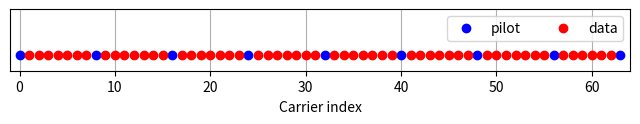
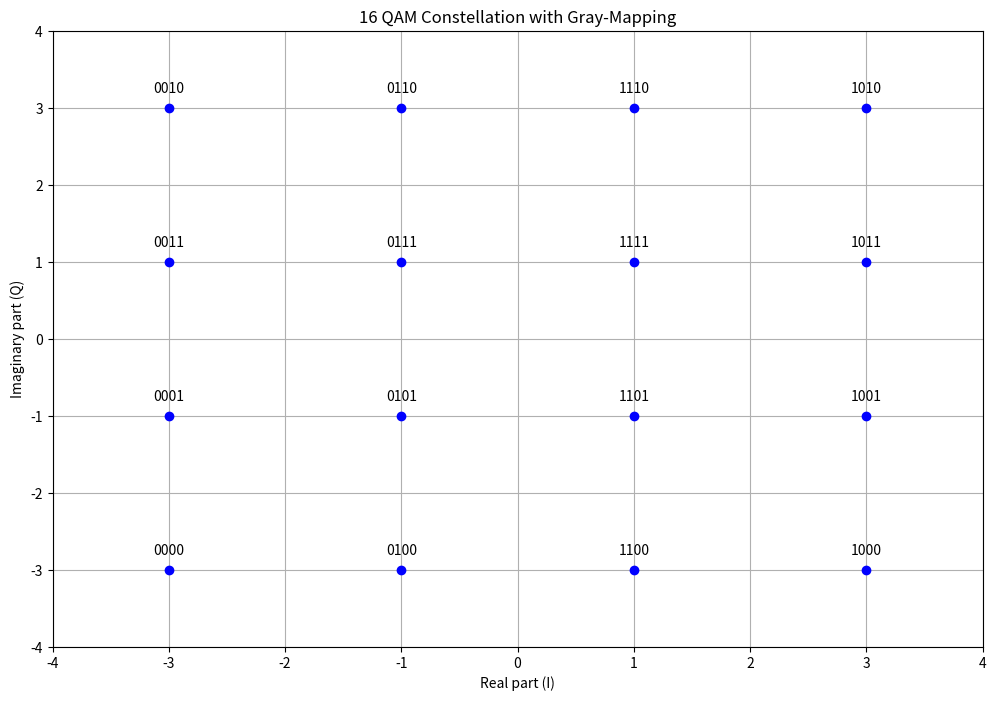
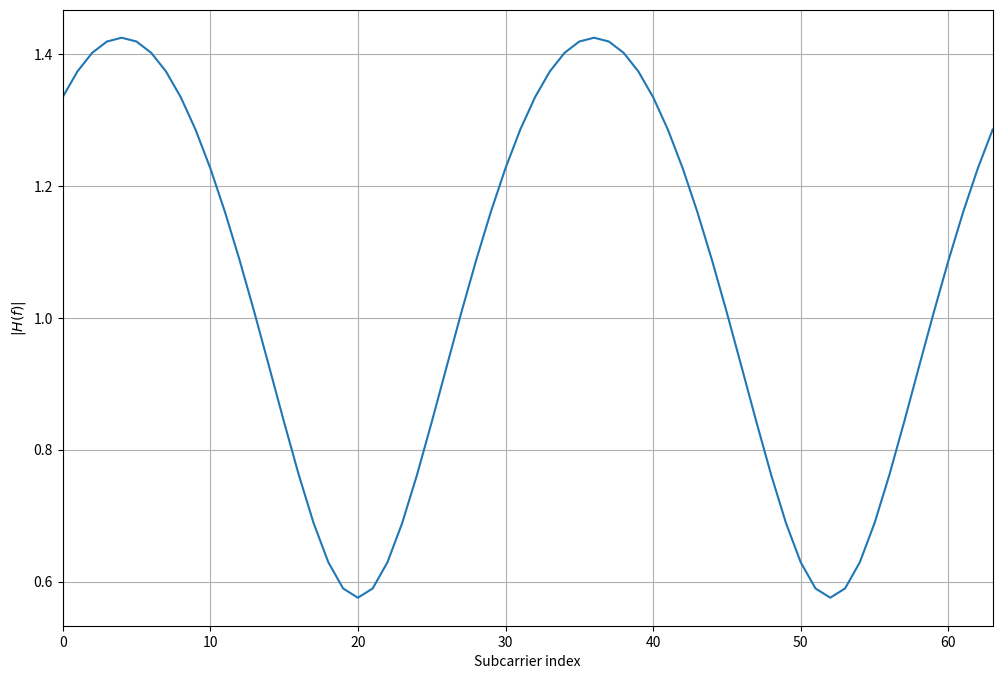
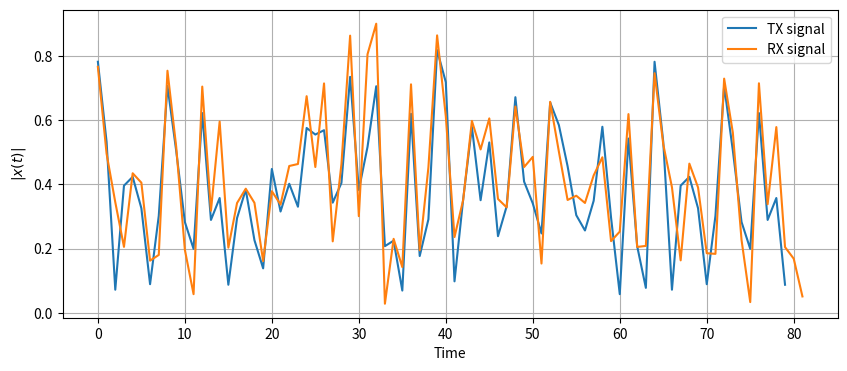
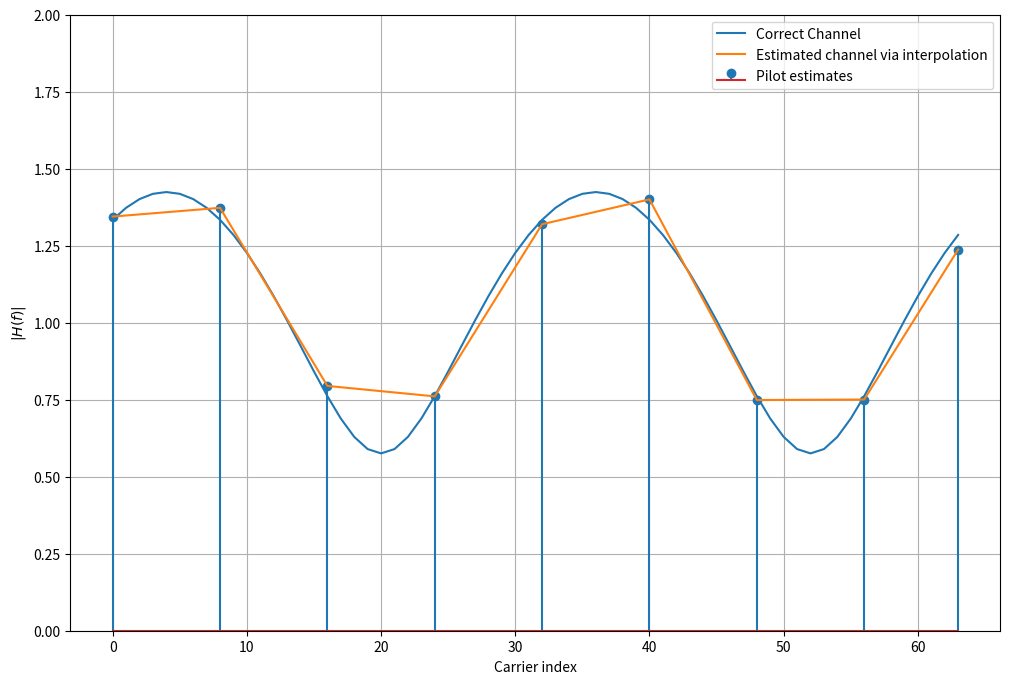
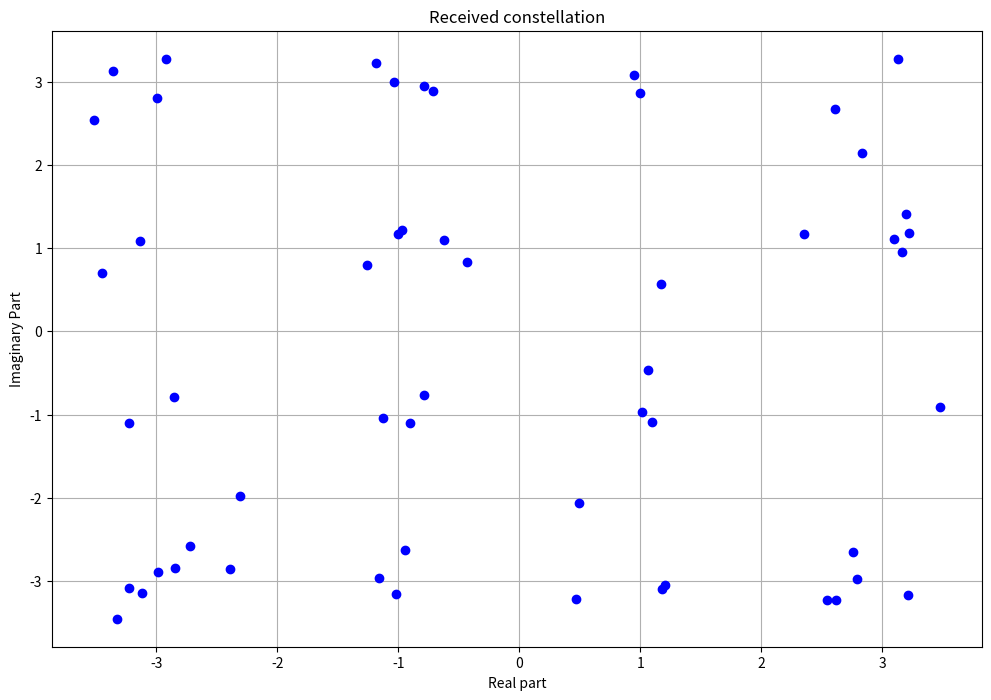
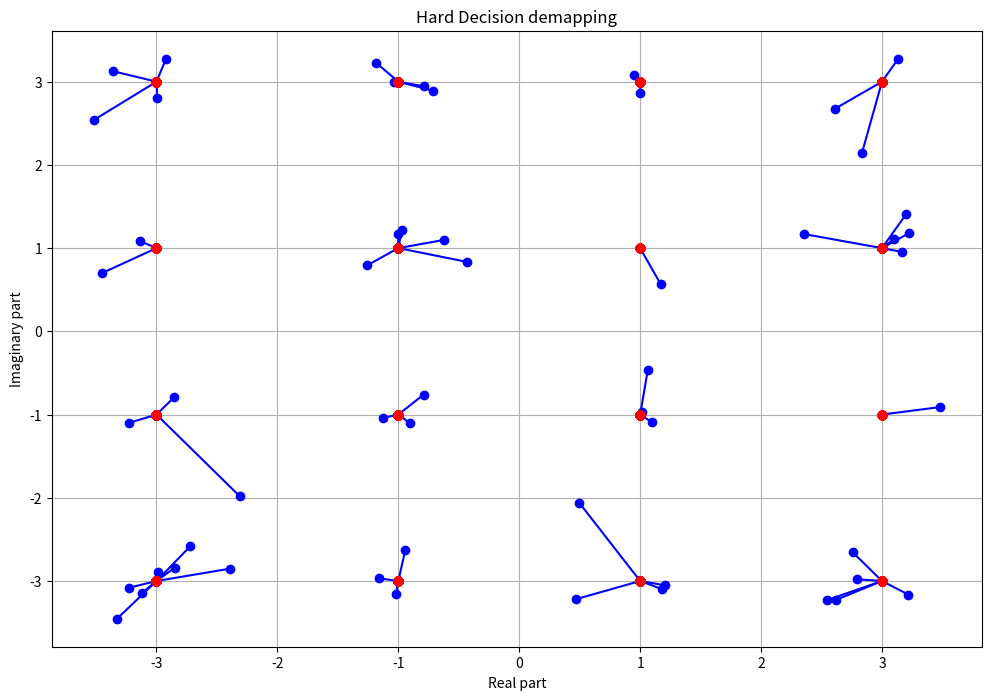

Python code for these plots, in order:
#https://varun19299.github.io/ID4100-Wireless-Lab-IITM/posts/4-ofdm-python/
import numpy as np
import matplotlib.pyplot as plt
import scipy

K = 64 # number of OFDM subcarriers
CP = K//4  # length of the cyclic prefix: 25% of the block
P = 8 # number of pilot carriers per OFDM block
pilotValue = 3+3j # The known value each pilot transmits
allCarriers = np.arange(K)  # indices of all subcarriers ([0, 1, ... K-1])
pilotCarriers = allCarriers[::K//P] # Pilots is every (K/P)th carrier. [ 0,  8, 16, 24, 32, 40, 48, 56]
# For convenience of channel estimation, let's make the last carriers also be a pilot
pilotCarriers = np.hstack([pilotCarriers, np.array([allCarriers[-1]])]) #[ 0,  8, 16, 24, 32, 40, 48, 56, 63] 63 is the last carrier
P = P+1 #9
# data carriers are all remaining carriers
dataCarriers = np.delete(allCarriers, pilotCarriers) #(55,)

print ("allCarriers:   %s" % allCarriers)
print ("pilotCarriers: %s" % pilotCarriers)
print ("dataCarriers:  %s" % dataCarriers)
plt.figure(figsize=(8,0.8))
plt.plot(pilotCarriers, np.zeros_like(pilotCarriers), 'bo', label='pilot')
plt.plot(dataCarriers, np.zeros_like(dataCarriers), 'ro', label='data')
plt.legend(fontsize=10, ncol=2)
plt.xlim((-1,K)); plt.ylim((-0.1, 0.3))
plt.xlabel('Carrier index')
plt.yticks([])
plt.grid(True)

#We consider 16QAM transmission, i.e. we have μ=4 bits per symbol
mu = 4 # bits per symbol (i.e. 16QAM)
payloadBits_per_OFDM = len(dataCarriers)*mu  # number of payload bits per OFDM symbol, 55*4=220

#mapping from groups of 4 bits to a 16QAM constellation symbol
mapping_table = {
    (0,0,0,0) : -3-3j,
    (0,0,0,1) : -3-1j,
    (0,0,1,0) : -3+3j,
    (0,0,1,1) : -3+1j,
    (0,1,0,0) : -1-3j,
    (0,1,0,1) : -1-1j,
    (0,1,1,0) : -1+3j,
    (0,1,1,1) : -1+1j,
    (1,0,0,0) :  3-3j,
    (1,0,0,1) :  3-1j,
    (1,0,1,0) :  3+3j,
    (1,0,1,1) :  3+1j,
    (1,1,0,0) :  1-3j,
    (1,1,0,1) :  1-1j,
    (1,1,1,0) :  1+3j,
    (1,1,1,1) :  1+1j
}
plt.figure(figsize=(12,8))
for b3 in [0, 1]:
    for b2 in [0, 1]:
        for b1 in [0, 1]:
            for b0 in [0, 1]:
                B = (b3, b2, b1, b0)
                Q = mapping_table[B]
                plt.plot(Q.real, Q.imag, 'bo')
                plt.text(Q.real, Q.imag+0.2, "".join(str(x) for x in B), ha='center')
plt.grid(True)
plt.xlim((-4, 4)); plt.ylim((-4,4)); plt.xlabel('Real part (I)'); plt.ylabel('Imaginary part (Q)')
plt.title('16 QAM Constellation with Gray-Mapping')


#The demapping table is simply the inverse mapping of the mapping table:
demapping_table = {v : k for k, v in mapping_table.items()}

# define the wireless channel between transmitter and receiver. Here, we use a two-tap multipath channel with given impulse response channelResponse
channelResponse = np.array([1, 0, 0.3+0.3j])  # the impulse response of the wireless channel
H_exact = np.fft.fft(channelResponse, K)
plt.figure(figsize=(12,8))
plt.plot(allCarriers, abs(H_exact))
plt.xlabel('Subcarrier index'); plt.ylabel('$|H(f)|$'); plt.grid(True); plt.xlim(0, K-1)

SNRdb = 25  # signal to noise-ratio in dB at the receiver 

#starts with a random bit sequence b, generate the according bits by a random generator that draws from a Bernoulli distribution with p=0.5
bits = np.random.binomial(n=1, p=0.5, size=(payloadBits_per_OFDM, ))
print ("Bits count: ", len(bits))
print ("First 20 bits: ", bits[:20])
print ("Mean of bits (should be around 0.5): ", np.mean(bits))

#The bits are now sent to a serial-to-parallel converter, which groups the bits for the OFDM frame into a groups of mu bits (i.e. one group for each subcarrier):
def SP(bits):
    return bits.reshape((len(dataCarriers), mu))
bits_SP = SP(bits) #(55, 4)
print ("First 5 bit groups")
print (bits_SP[:5,:])

#the bits groups are sent to the mapper. The mapper converts the groups into complex-valued constellation symbols according to the mapping_table.
def Mapping(bits):
    return np.array([mapping_table[tuple(b)] for b in bits])
QAM = Mapping(bits_SP) #(55,)
print ("First 5 QAM symbols and bits:")
print (bits_SP[:5,:])
print (QAM[:5])

#create the overall OFDM data, we need to put the data and pilots into the OFDM carriers:
def OFDM_symbol(QAM_payload):
    symbol = np.zeros(K, dtype=complex) # the overall K subcarriers 64
    symbol[pilotCarriers] = pilotValue  # allocate the pilot subcarriers 
    symbol[dataCarriers] = QAM_payload  # allocate the pilot subcarriers
    return symbol
OFDM_data = OFDM_symbol(QAM)
print ("Number of OFDM carriers in frequency domain: ", len(OFDM_data))

#Now, the OFDM carriers contained in OFDM_data can be transformed to the time-domain by means of the IDFT operation.
def IDFT(OFDM_data):
    return np.fft.ifft(OFDM_data)
OFDM_time = IDFT(OFDM_data) #(64,)
print ("Number of OFDM samples in time-domain before CP: ", len(OFDM_time))

#Subsequently, we add a cyclic prefix to the symbol. This operation concatenates a copy of the last CP samples of the OFDM time domain signal to the beginning. This way, a cyclic extension is achieved. 
def addCP(OFDM_time):
    cp = OFDM_time[-CP:]               # take the last CP samples ... (16,)
    return np.hstack([cp, OFDM_time])  # ... and add them to the beginning
OFDM_withCP = addCP(OFDM_time) #(80,)
print ("Number of OFDM samples in time domain with CP: ", len(OFDM_withCP))

#Now, the signal is sent to the antenna and sent over the air to the receiver.
def channel(signal):
    convolved = np.convolve(signal, channelResponse)
    signal_power = np.mean(abs(convolved**2))
    sigma2 = signal_power * 10**(-SNRdb/10)  # calculate noise power based on signal power and SNR
    
    print ("RX Signal power: %.4f. Noise power: %.4f" % (signal_power, sigma2))
    
    # Generate complex noise with given variance
    noise = np.sqrt(sigma2/2) * (np.random.randn(*convolved.shape)+1j*np.random.randn(*convolved.shape))
    return convolved + noise
OFDM_TX = OFDM_withCP #(80,)
OFDM_RX = channel(OFDM_TX) #(82,)
plt.figure(figsize=(10,4))
plt.plot(abs(OFDM_TX), label='TX signal')
plt.plot(abs(OFDM_RX), label='RX signal')
plt.legend(fontsize=10)
plt.xlabel('Time'); plt.ylabel('$|x(t)|$')
plt.grid(True)

def removeCP(signal):
    return signal[CP:(CP+K)]
OFDM_RX_noCP = removeCP(OFDM_RX) #(64,)
#Afterwards, the signal is transformed back to the frequency domain, in order to have the received value on each subcarrier available.
def DFT(OFDM_RX):
    return np.fft.fft(OFDM_RX)
OFDM_demod = DFT(OFDM_RX_noCP)#(64,)

def channelEstimate(OFDM_demod):
    pilots = OFDM_demod[pilotCarriers]  # extract the pilot values from the RX signal (9,)
    Hest_at_pilots = pilots / pilotValue # divide by the transmitted pilot values
    
    # Perform interpolation between the pilot carriers to get an estimate
    # of the channel in the data carriers. Here, we interpolate absolute value and phase 
    # separately
    Hest_abs = scipy.interpolate.interp1d(pilotCarriers, abs(Hest_at_pilots), kind='linear')(allCarriers)
    Hest_phase = scipy.interpolate.interp1d(pilotCarriers, np.angle(Hest_at_pilots), kind='linear')(allCarriers)
    Hest = Hest_abs * np.exp(1j*Hest_phase) #(64,)
    plt.figure(figsize=(12,8))
    plt.plot(allCarriers, abs(H_exact), label='Correct Channel')
    plt.stem(pilotCarriers, abs(Hest_at_pilots), label='Pilot estimates')
    plt.plot(allCarriers, abs(Hest), label='Estimated channel via interpolation')
    plt.grid(True); plt.xlabel('Carrier index'); plt.ylabel('$|H(f)|$'); plt.legend(fontsize=10)
    plt.ylim(0,2)
    
    return Hest
Hest = channelEstimate(OFDM_demod) #(64,)

#Now that the channel is estimated at all carriers, we can use this information in the channel equalizer step. Here, for each subcarrier, the influence of the channel is removed such that we get the clear (only noisy) constellation symbols back.
def equalize(OFDM_demod, Hest):
    return OFDM_demod / Hest
equalized_Hest = equalize(OFDM_demod, Hest) ##(64,)

#The next step is to extract the data carriers from the equalized symbol. Here, we throw away the pilot carriers, as they do not provide any information, but were used for the channel estimation process.
def get_payload(equalized):
    return equalized[dataCarriers]
QAM_est = get_payload(equalized_Hest) #(55,)
plt.figure(figsize=(12,8))
plt.plot(QAM_est.real, QAM_est.imag, 'bo')
plt.grid(True); plt.xlabel('Real part'); plt.ylabel('Imaginary Part'); plt.title("Received constellation");

#Now, that the constellation is obtained back, we need to send the complex values to the demapper, to transform the constellation points to the bit groups. In order to do this, we compare each received constellation point against each possible constellation point and choose the constellation point which is closest to the received point. Then, we return the bit-group that belongs to this point.
def Demapping(QAM):
    # array of possible constellation points
    constellation = np.array([x for x in demapping_table.keys()]) #(16,)
    
    # calculate distance of each RX point to each possible point
    dists = abs(QAM.reshape((-1,1)) - constellation.reshape((1,-1))) #(55, 16)
    
    # for each element in QAM, choose the index in constellation 
    # that belongs to the nearest constellation point
    const_index = dists.argmin(axis=1) #(55,)
    
    # get back the real constellation point
    hardDecision = constellation[const_index]
    
    # transform the constellation point into the bit groups
    return np.vstack([demapping_table[C] for C in hardDecision]), hardDecision

PS_est, hardDecision = Demapping(QAM_est) #(55,) -> (55, 4) (55,)
plt.figure(figsize=(12,8))
for qam, hard in zip(QAM_est, hardDecision):
    plt.plot([qam.real, hard.real], [qam.imag, hard.imag], 'b-o')
    plt.plot(hardDecision.real, hardDecision.imag, 'ro')
plt.grid(True); plt.xlabel('Real part'); plt.ylabel('Imaginary part'); plt.title('Hard Decision demapping');

#Finally, the bit groups need to be converted to a serial stream of bits, by means of parallel to serial conversion.
def PS(bits):
    return bits.reshape((-1,))
bits_est = PS(PS_est) #(55, 4) -> (220,)
print ("Obtained Bit error rate: ", np.sum(abs(bits-bits_est))/len(bits))

#https://varun19299.github.io/ID4100-Wireless-Lab-IITM/posts/6-schmidl-cox/